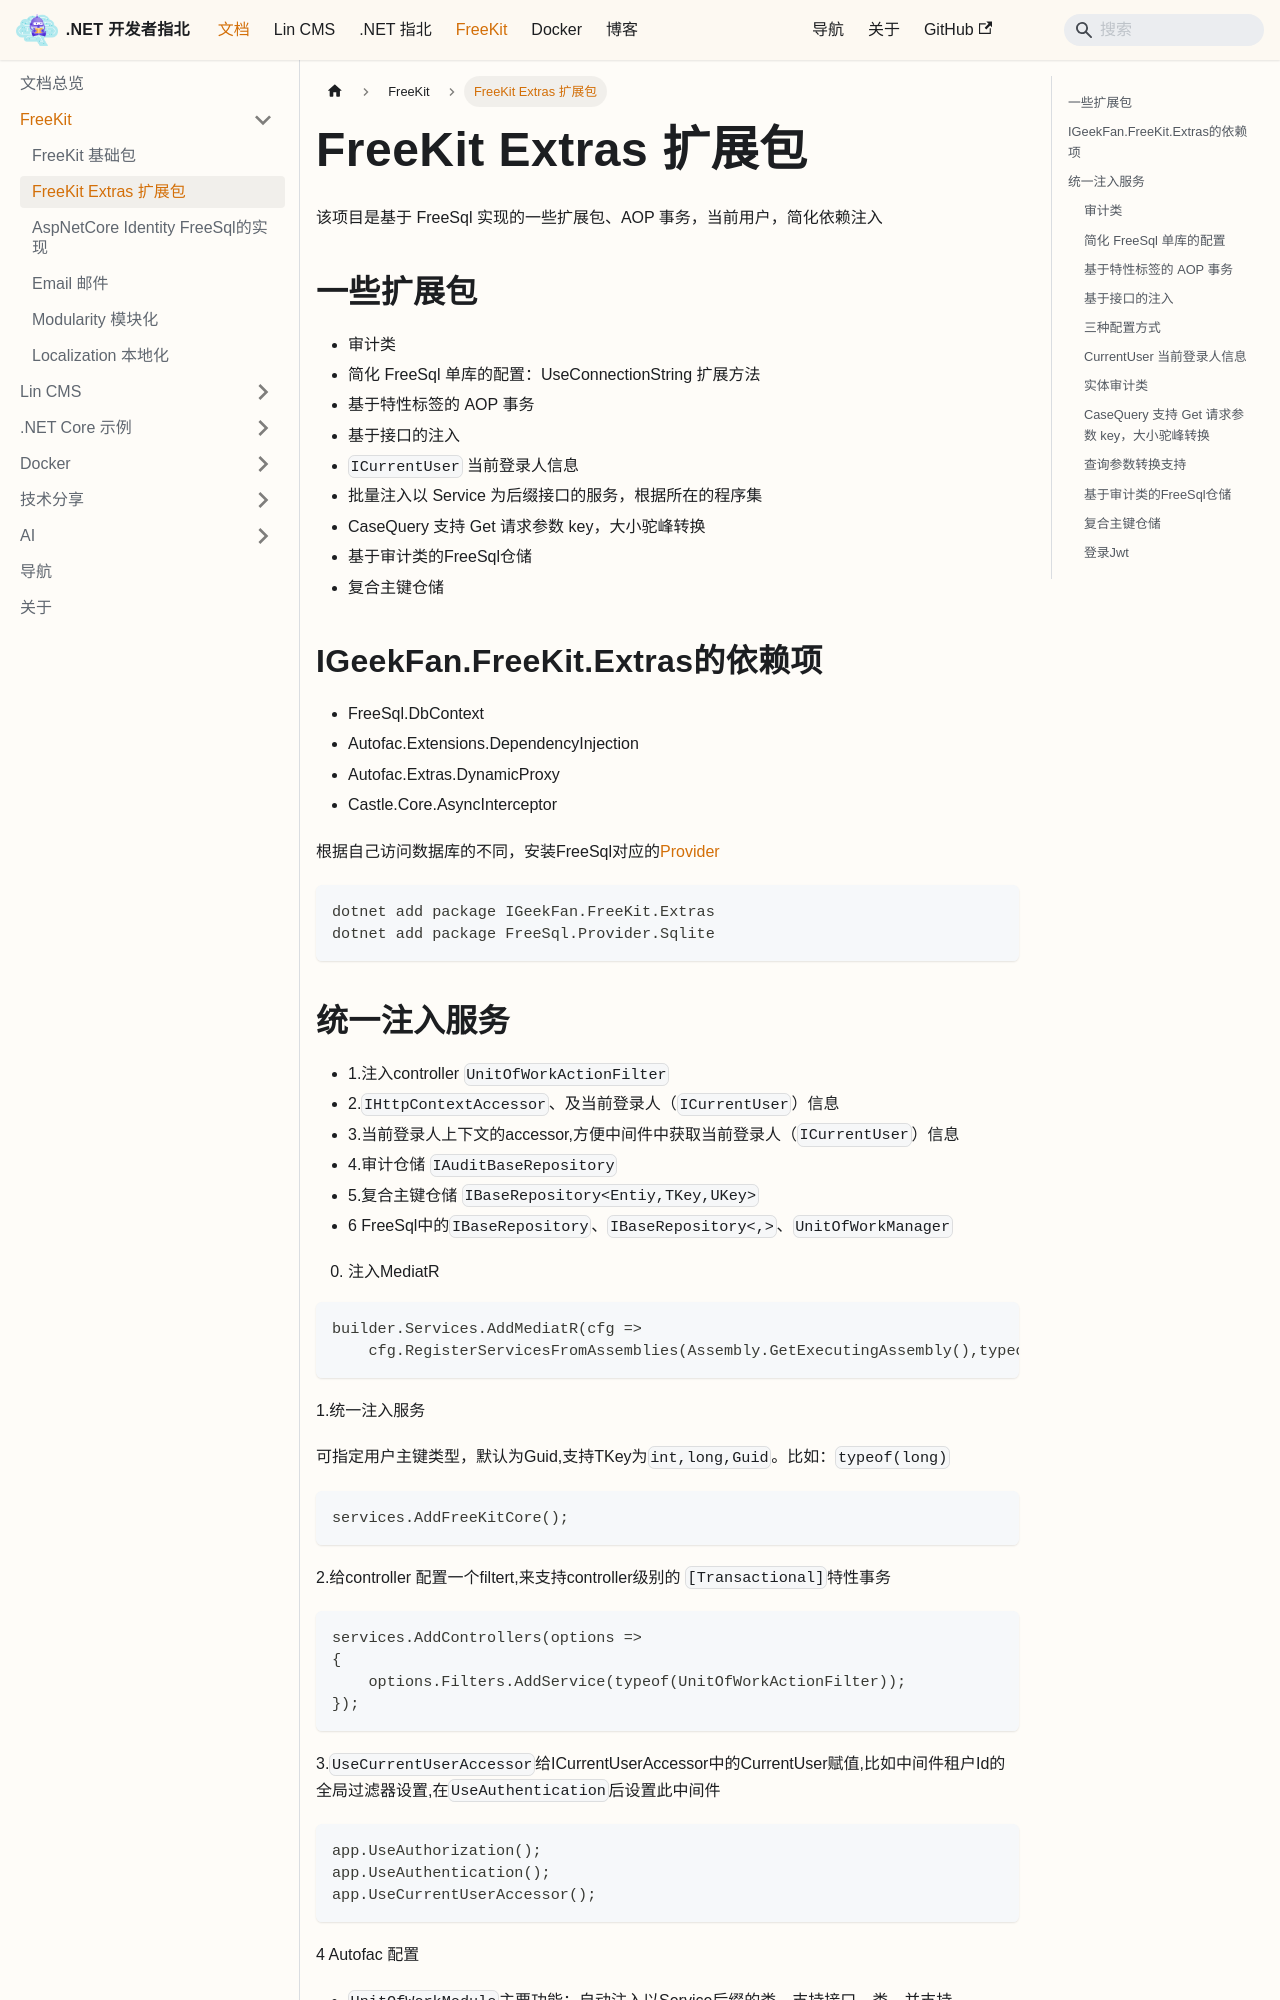

repository: luoyunchong/igeekfan-docs · page: docs/dotnetcore/freekit/Extras/index.html · generator: docusaurus

# FreeKit Extras 扩展包

该项目是基于 FreeSql 实现的一些扩展包、AOP 事务，当前用户，简化依赖注入

## 一些扩展包

- 审计类
- 简化 FreeSql 单库的配置：UseConnectionString 扩展方法
- 基于特性标签的 AOP 事务
- 基于接口的注入
- `ICurrentUser` 当前登录人信息
- 批量注入以 Service 为后缀接口的服务，根据所在的程序集
- CaseQuery 支持 Get 请求参数 key，大小驼峰转换
- 基于审计类的FreeSql仓储
- 复合主键仓储

## IGeekFan.FreeKit.Extras的依赖项

- FreeSql.DbContext
- Autofac.Extensions.DependencyInjection
- Autofac.Extras.DynamicProxy
- Castle.Core.AsyncInterceptor

根据自己访问数据库的不同，安装FreeSql对应的[Provider](http://freesql.net/guide/install.html#packages)

```bash
dotnet add package IGeekFan.FreeKit.Extras
dotnet add package FreeSql.Provider.Sqlite
```
